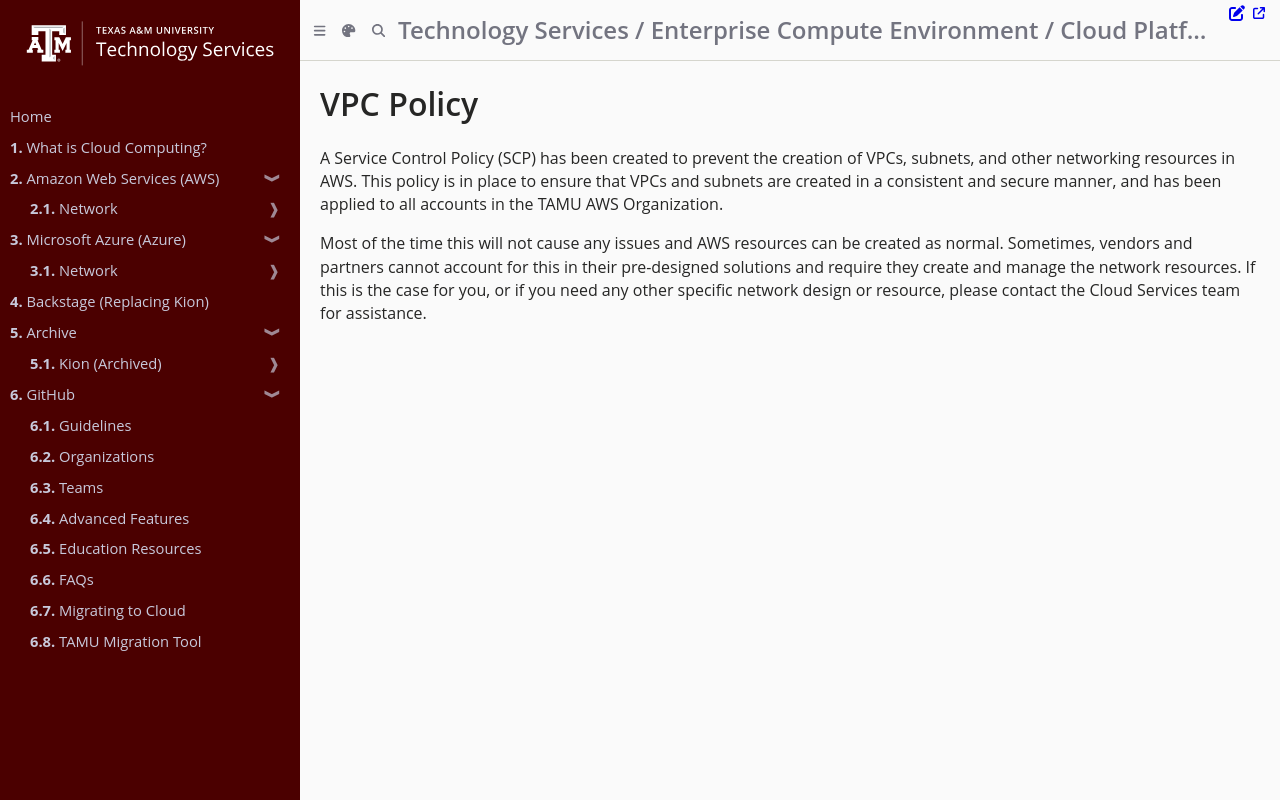

repository: tamu-edu/it-cloud-docs · page: cloud/aws/vpc_policy.html · generator: mdbook

# VPC Policy

A Service Control Policy (SCP) has been created to prevent the creation of VPCs, subnets, and other networking resources in AWS. This policy is in place to ensure that VPCs and subnets are created in a consistent and secure manner, and has been applied to all accounts in the TAMU AWS Organization. 

Most of the time this will not cause any issues and AWS resources can be created as normal. Sometimes, vendors and partners cannot account for this in their pre-designed solutions and require they create and manage the network resources. If this is the case for you, or if you need any other specific network design or resource, please contact the Cloud Services team for assistance.
